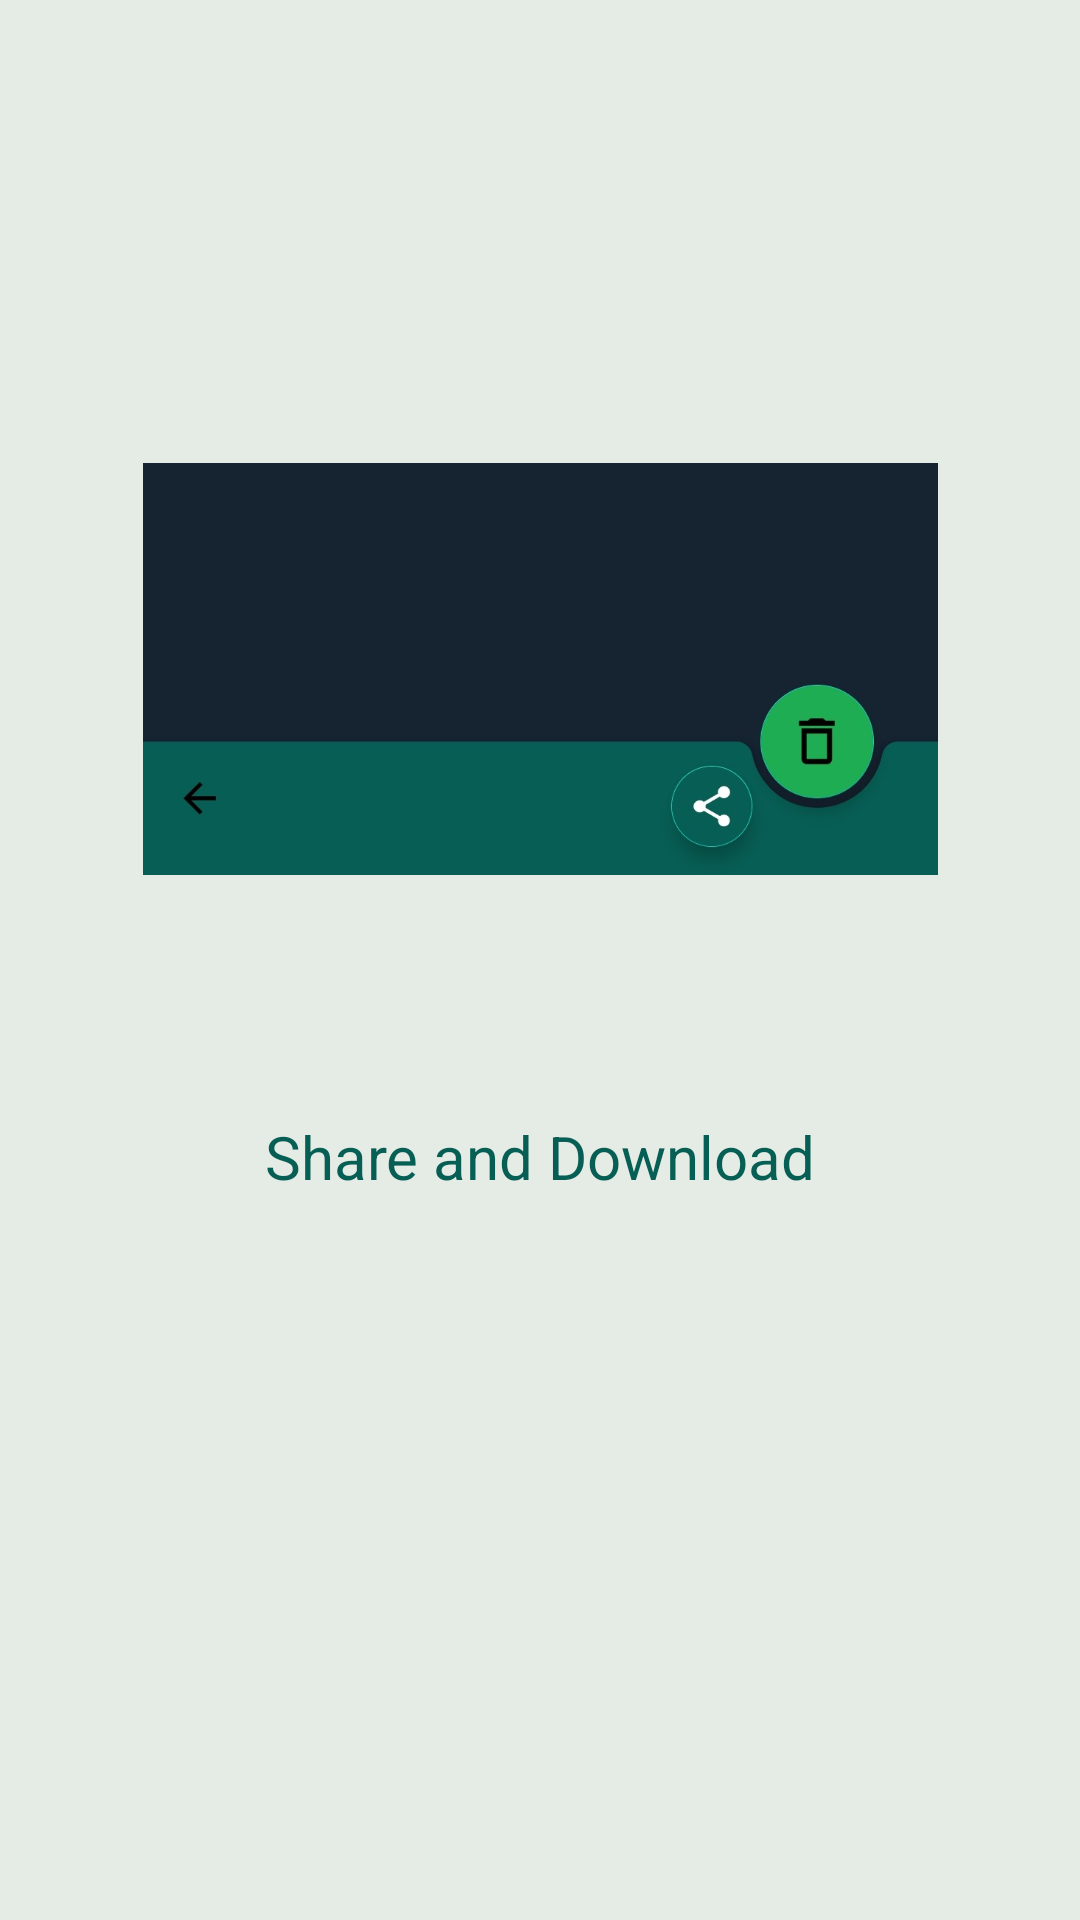

The Android layout XML behind this screen, and the referenced resources:
<!-- AndroidManifest.xml: application theme Theme.WhatsappStatusSaverApp -->
<!-- res/layout/third_dialog_box.xml -->
<?xml version="1.0" encoding="utf-8"?>
<androidx.constraintlayout.widget.ConstraintLayout xmlns:android="http://schemas.android.com/apk/res/android"
    xmlns:app="http://schemas.android.com/apk/res-auto"
    android:layout_width="wrap_content"
    android:layout_height="wrap_content"
    android:background="@color/white">


    <ImageView
        android:id="@+id/imageView2"
        android:layout_width="265dp"
        android:layout_height="446dp"
        android:scaleType="centerInside"
        app:layout_constraintEnd_toEndOf="parent"
        app:layout_constraintStart_toStartOf="parent"
        app:layout_constraintTop_toTopOf="parent"
        app:srcCompat="@drawable/save_share" />

    <TextView
        android:id="@+id/textView"
        android:layout_width="wrap_content"
        android:layout_height="wrap_content"
        android:layout_marginTop="372dp"
        android:text="Share and Download"
        android:textColor="@color/green"
        android:textSize="20sp"
        app:layout_constraintEnd_toEndOf="@+id/imageView2"
        app:layout_constraintStart_toStartOf="@+id/imageView2"
        app:layout_constraintTop_toTopOf="parent" />
</androidx.constraintlayout.widget.ConstraintLayout>
<!-- resources referenced by this layout -->
<resources>
  <color name="green">#075e54</color>
  <color name="white">#E4ECE5</color>
  <!-- drawable save_share: jpg bitmap (drawable, 40089 bytes) -->
  <style name="Theme.WhatsappStatusSaverApp" parent="Theme.MaterialComponents.DayNight.NoActionBar">
          
          <item name="colorPrimary">@color/green</item>
          <item name="backgroundColor">@color/black</item>
          <item name="colorOnPrimary">@color/black</item>
          
          <item name="colorOnSecondary">@color/black</item>
          <item name="android:statusBarColor" tools:targetApi="l">@color/darkGreen</item>
          <item name="android:windowBackground">@color/mainBackGround</item>
          <item name="android:textColor">@color/white</item>
          <item name="windowActionBar">false</item>
  
      </style>
  <color name="black">#FF000000</color>
  <color name="darkGreen">#075046</color>
  <color name="mainBackGround">#162432</color>
</resources>
